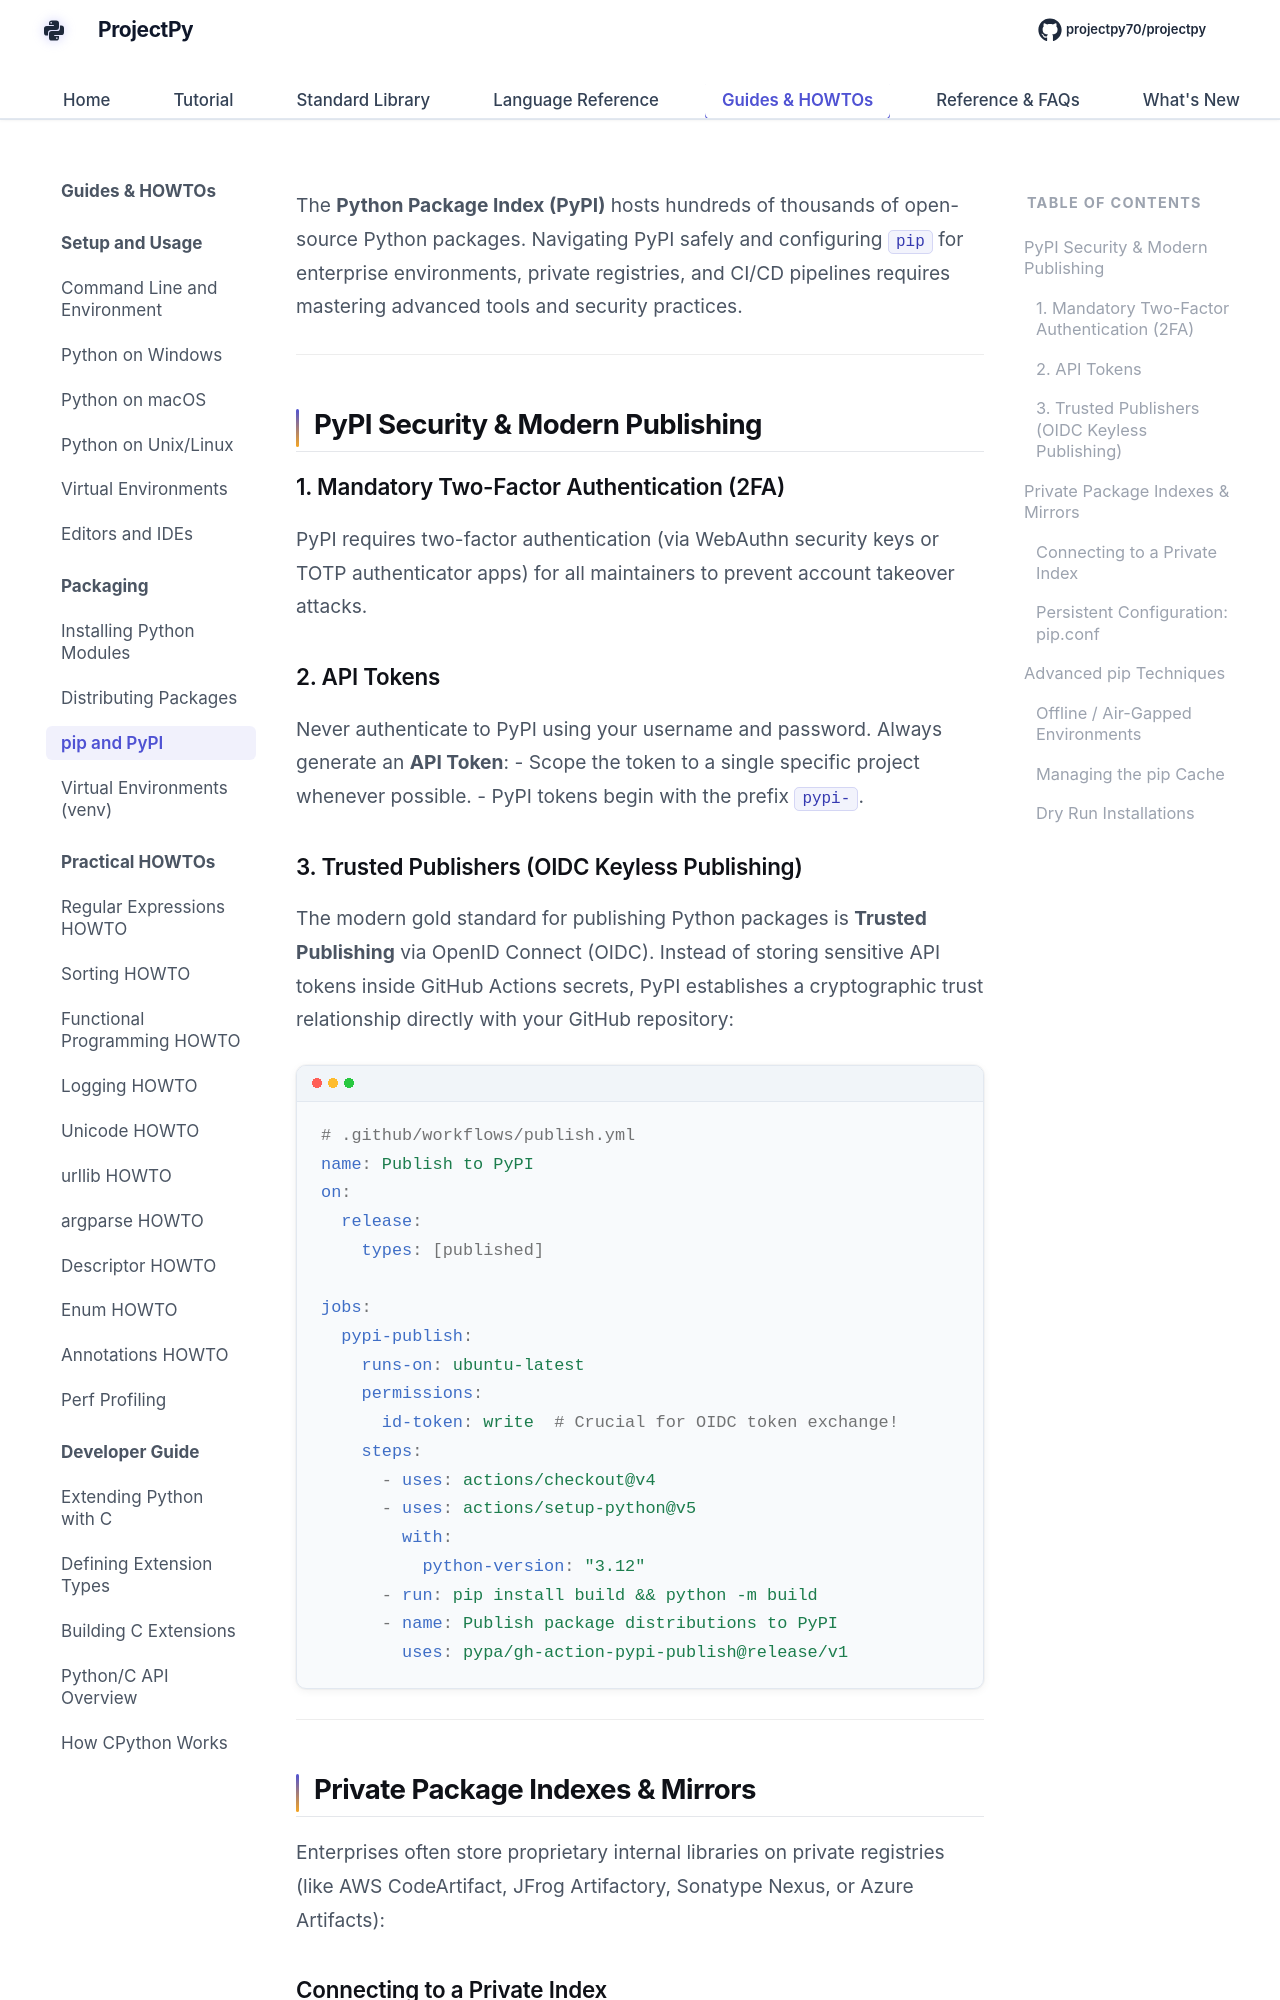

repository: Sdas2003810/projectpy · page: packaging/pypi-and-pip/index.html · generator: mkdocs

# PyPI & Advanced `pip` Configuration

The **Python Package Index (PyPI)** hosts hundreds of thousands of open-source Python packages. Navigating PyPI safely and configuring `pip` for enterprise environments, private registries, and CI/CD pipelines requires mastering advanced tools and security practices.

---

## PyPI Security & Modern Publishing

### 1. Mandatory Two-Factor Authentication (2FA)

PyPI requires two-factor authentication (via WebAuthn security keys or TOTP authenticator apps) for all maintainers to prevent account takeover attacks.

### 2. API Tokens

Never authenticate to PyPI using your username and password. Always generate an **API Token**:
- Scope the token to a single specific project whenever possible.
- PyPI tokens begin with the prefix `pypi-`.
